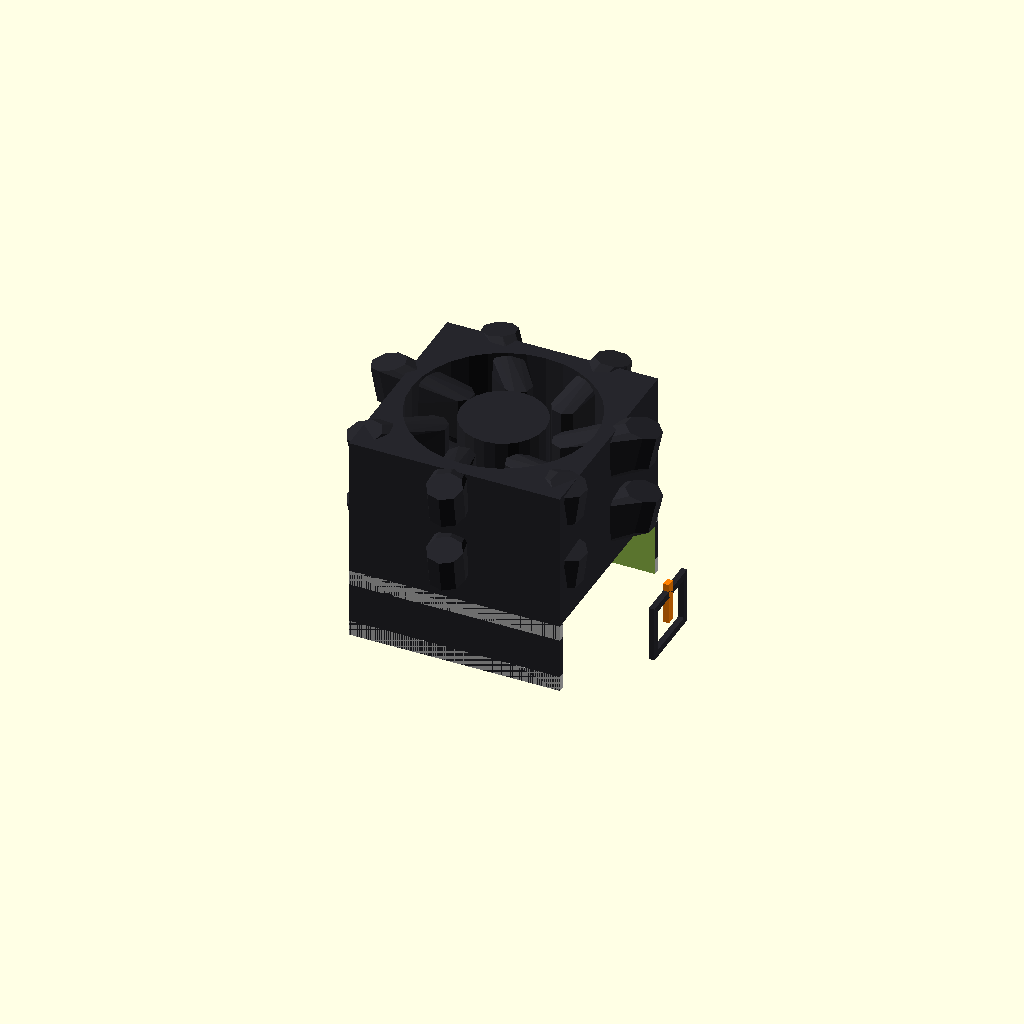
Cell 1 — every parameter at its default value.
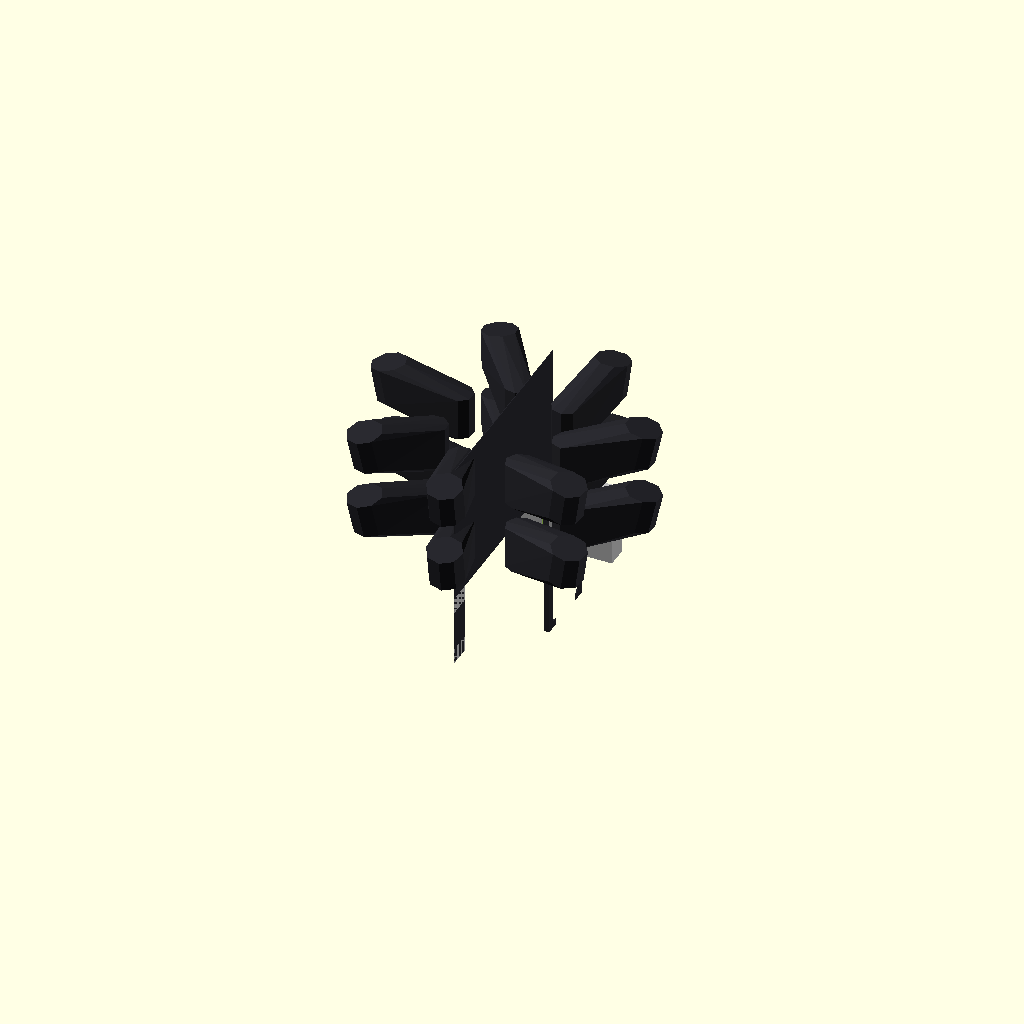
Cell 2 — overall_length set to 0.1, the other parameters unchanged.
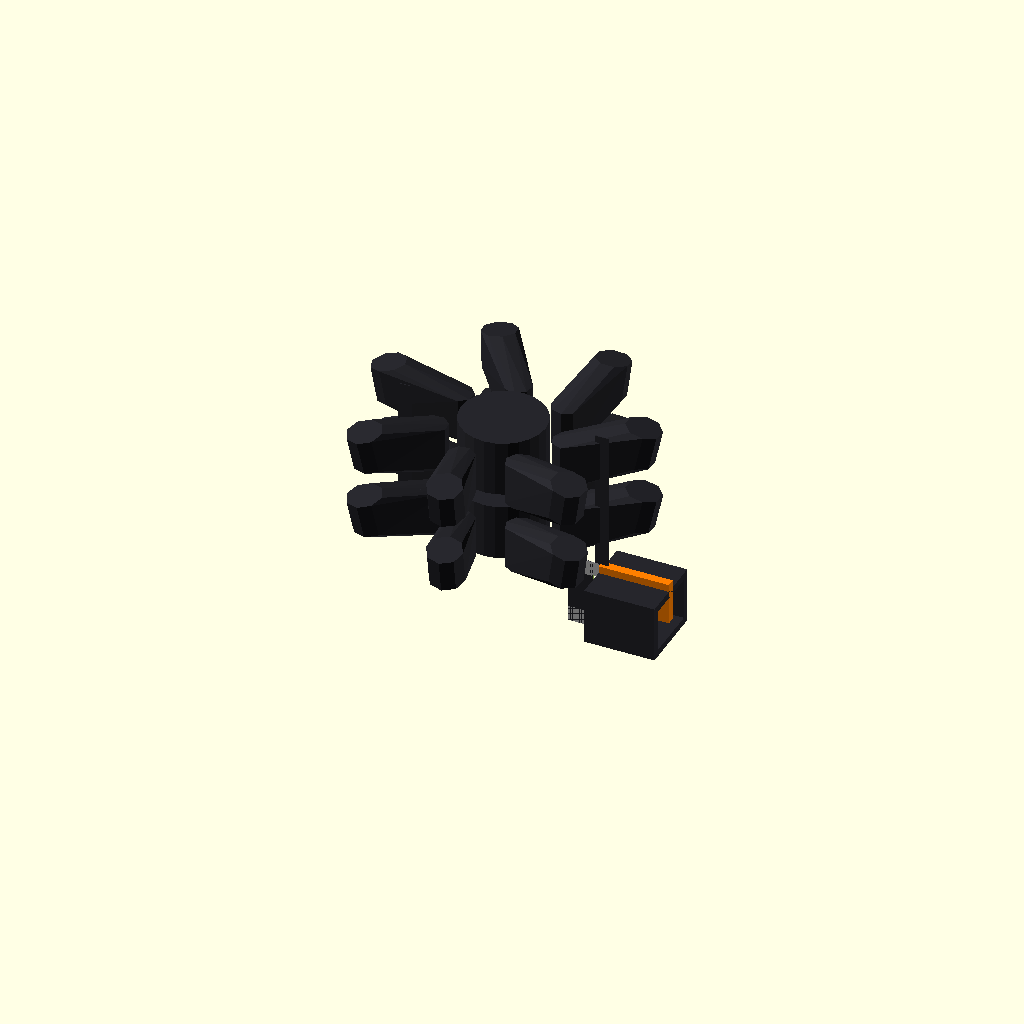
Cell 3 — overall_width set to 0.1, the other parameters unchanged.
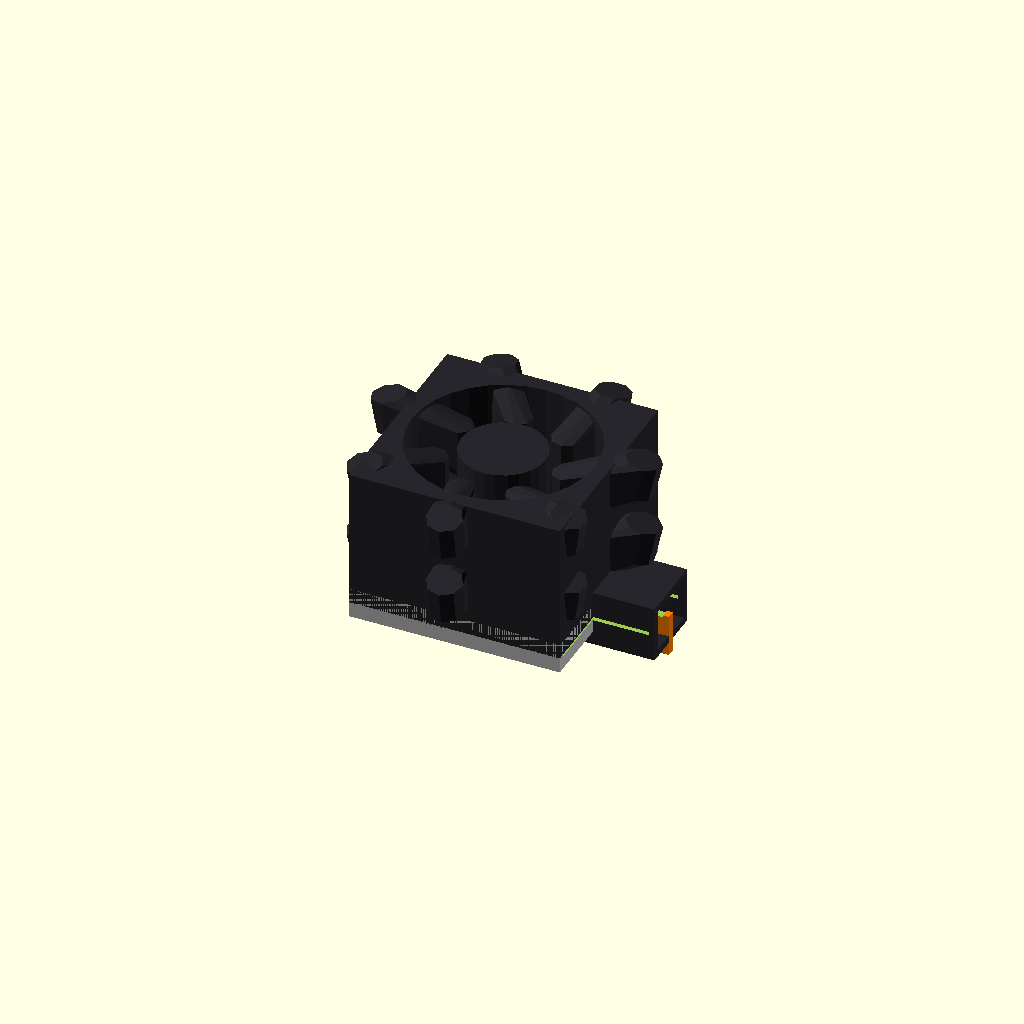
Cell 4: the same model with overall_depth = 0.1.
One fixed orthographic camera (rotation 55°, 0°, 25°; colour scheme Cornfield) for every cell.
Source of the model, results/nopscadlib/ablations/no_multiview/scad/blower__BL30x10.scad:
// Parameters
overall_length = 30.0; //[15.0:60.0:0.1]
overall_width  = 30.0; //[15.0:60.0:0.1]
overall_depth  = 10.1; //[5.0:20.2:0.1]

wall_thickness = 1.0; //[0.6:2.0:0.1]
top_thickness  = 1.0; //[0.6:2.0:0.1]
base_thickness = 1.0; //[0.6:2.0:0.1]

outlet_length  = 10.0; //[5.0:20.0:0.1]
outlet_height  = 6.0;  //[3.0:10.0:0.1]
outlet_width   = 8.0;  //[4.0:16.0:0.1]

inlet_bore_diameter     = 12.0; //[6.0:24.0:0.1]
impeller_outer_diameter = 22.0; //[12.0:28.0:0.1]
impeller_height         = 7.5;  //[4.0:9.0:0.1]
impeller_blade_count    = 25;   //[10:40:1]
impeller_blade_thickness= 0.8;  //[0.5:1.5:0.1]
impeller_blade_length   = 6.0;  //[3.0:10.0:0.1]
hub_diameter            = 6.0;  //[3.0:12.0:0.1]
hub_height              = 8.0;  //[4.0:10.0:0.1]

mounting_hole_count   = 2;   //[2:4:1]
mounting_hole_diameter= 3.0; //[2.0:5.0:0.1]
mounting_edge_margin  = 4.0; //[2.0:8.0:0.1]

// Use 1-2mm overlap to guarantee watertight unions
overlap = 1.2; //[0.5:2.0:0.1]

impeller_axis_offset_x = -3.0; //[-6.0:6.0:0.1]
impeller_axis_offset_y = 0.0;  //[-6.0:6.0:0.1]
volute_clearance       = 1.2;  //[0.6:3.0:0.1]

// Blower module (single connected solid)
module blower() {

  // --- Attached "orange tab/strip" fix ---
  // The thin rectangular strip seen floating in the views is recreated here and
  // physically attached to the housing with a small overlap.
  tab_len = 10.0;   // along X
  tab_thk = 1.2;    // along Y (thin)
  tab_h   = 6.0;    // along Z
  // Attach to +X face; ensure intersection by subtracting overlap from the center position.
  tab_cx = overall_length/2 + tab_len/2 - overlap;
  // Place near the top edge (as in the screenshots) but still within housing Z extent.
  tab_cz = overall_depth/2 - tab_h/2; // flush to top; attachment is via X overlap

  difference() {
    union() {
      // Outer housing block
      color([0.15, 0.15, 0.17])
        cube([overall_length, overall_width, overall_depth], center=true);

      // Tangential outlet nozzle (OVERLAPS housing by 'overlap' to guarantee attachment)
      nozzle_cx = overall_length/2 + outlet_length/2 - overlap;
      color([0.15, 0.15, 0.17])
        difference() {
          translate([nozzle_cx, 0, 0])
            cube([outlet_length, outlet_width + 2*wall_thickness, outlet_height + 2*wall_thickness], center=true);
          translate([nozzle_cx, 0, 0])
            cube([outlet_length + 2*overlap, outlet_width, outlet_height], center=true);
        }

      // Base plate (slight overlap into housing)
      color("Silver")
        translate([0, 0, -overall_depth/2 + base_thickness/2 + overlap/2])
          cube([overall_length, overall_width, base_thickness + overlap], center=true);

      // Top cover plate (slight overlap into housing)
      color("Silver")
        translate([0, 0,  overall_depth/2 - top_thickness/2 - overlap/2])
          cube([overall_length, overall_width, top_thickness + overlap], center=true);

      // Attached side protrusion/plate (kept, but ensure it intersects)
      side_plate_thk = 3.0;
      side_plate_len = 18.0;
      side_plate_h   = overall_depth; // full height so it clearly intersects in all views
      side_plate_cy  = overall_width/2 + side_plate_thk/2 - overlap;
      color("Silver")
        translate([0, side_plate_cy, 0])
          cube([side_plate_len, side_plate_thk, side_plate_h], center=true);

      // FIXED: Orange rectangular tab/strip is now physically attached (no gap)
      // Overlap is guaranteed by tab_cx formula.
      color([1.0, 0.5, 0.0])
        translate([tab_cx, 0, tab_cz])
          cube([tab_len, tab_thk, tab_h], center=true);
    }

    // Internal cavity / volute + outlet passage (subtracted from the unioned solid)
    union() {
      // Volute cavity cylinder
      translate([impeller_axis_offset_x, impeller_axis_offset_y, 0])
        cylinder(r=(impeller_outer_diameter/2) + volute_clearance,
                 h=overall_depth - base_thickness - top_thickness + 2*overlap,
                 center=true, $fn=96);

      // Rectangular cavity leading to outlet
      translate([
          impeller_axis_offset_x + (impeller_outer_diameter/2) + volute_clearance + (overall_length/4) - overlap,
          impeller_axis_offset_y,
          0
        ])
        cube([overall_length/2, overall_width - 2*wall_thickness,
              overall_depth - base_thickness - top_thickness + 2*overlap], center=true);

      // Outlet opening through the housing wall
      translate([overall_length/2 - wall_thickness/2, 0, 0])
        cube([wall_thickness + 2*overlap, outlet_width, outlet_height], center=true);

      // Inlet bore opening through top cover
      translate([impeller_axis_offset_x, impeller_axis_offset_y, overall_depth/2 - top_thickness/2])
        cylinder(r=inlet_bore_diameter/2, h=top_thickness + 2*overlap, center=true, $fn=96);

      // Mounting holes (through)
      translate([-overall_length/2 + mounting_edge_margin, -overall_width/2 + mounting_edge_margin, 0])
        cylinder(r=mounting_hole_diameter/2, h=overall_depth + 2*overlap, center=true, $fn=48);

      translate([ overall_length/2 - mounting_edge_margin, -overall_width/2 + mounting_edge_margin, 0])
        cylinder(r=mounting_hole_diameter/2, h=overall_depth + 2*overlap, center=true, $fn=48);
    }
  }
}

// Fan module (unchanged geometry)
module fan() {
  color([0.15, 0.15, 0.17]) {
    difference() {
      cube([overall_length, overall_width, 10], center=true);
      cylinder(d=overall_length-4, h=12, center=true, $fn=32);
    }
    cylinder(d=overall_length * 0.4, h=8, center=true, $fn=24);
    for(i=[0:6]) rotate([0, 0, i*360/7])
      hull() {
        translate([9, 0, -3]) cylinder(r=2, h=6, $fn=8);
        translate([17, 4, 0]) rotate([0, 12, 20]) cylinder(r=2.5, h=5, $fn=8);
      }
  }
}

// Blower Fan module (unchanged geometry)
module blower_fan() {
  color([0.15, 0.15, 0.17]) {
    difference() {
      cube([overall_length, overall_width, 10], center=true);
      cylinder(d=overall_length-4, h=12, center=true, $fn=32);
    }
    cylinder(d=overall_length * 0.4, h=8, center=true, $fn=24);
    for(i=[0:6]) rotate([0, 0, i*360/7])
      hull() {
        translate([9, 0, -3]) cylinder(r=2, h=6, $fn=8);
        translate([17, 4, 0]) rotate([0, 12, 20]) cylinder(r=2.5, h=5, $fn=8);
      }
  }
}

// Assembly module
module assembly() {
  blower();
  translate([0, 0, overall_depth/2 + 5]) fan();
  translate([0, 0, overall_depth/2 + 15]) blower_fan();
}

assembly();
Parameter table extracted from the source (name, type, default, range or options):
overall_length: number, default 30, range 0.1 to 15, step 60
overall_width: number, default 30, range 0.1 to 15, step 60
overall_depth: number, default 10.1, range 0.1 to 5, step 20.2
wall_thickness: number, default 1, range 0.1 to 0.6, step 2
top_thickness: number, default 1, range 0.1 to 0.6, step 2
base_thickness: number, default 1, range 0.1 to 0.6, step 2
outlet_length: number, default 10, range 0.1 to 5, step 20
outlet_height: number, default 6, range 0.1 to 3, step 10
outlet_width: number, default 8, range 0.1 to 4, step 16
inlet_bore_diameter: number, default 12, range 0.1 to 6, step 24
impeller_outer_diameter: number, default 22, range 0.1 to 12, step 28
impeller_height: number, default 7.5, range 0.1 to 4, step 9
impeller_blade_count: number, default 25, range 1 to 10, step 40
impeller_blade_thickness: number, default 0.8, range 0.1 to 0.5, step 1.5
impeller_blade_length: number, default 6, range 0.1 to 3, step 10
hub_diameter: number, default 6, range 0.1 to 3, step 12
hub_height: number, default 8, range 0.1 to 4, step 10
mounting_hole_count: number, default 2, range 1 to 2, step 4
mounting_hole_diameter: number, default 3, range 0.1 to 2, step 5
mounting_edge_margin: number, default 4, range 0.1 to 2, step 8
overlap: number, default 1.2, range 0.1 to 0.5, step 2
impeller_axis_offset_x: number, default -3, range -6 to 0.1, step 6
impeller_axis_offset_y: number, default 0, range -6 to 0.1, step 6
volute_clearance: number, default 1.2, range 0.1 to 0.6, step 3
